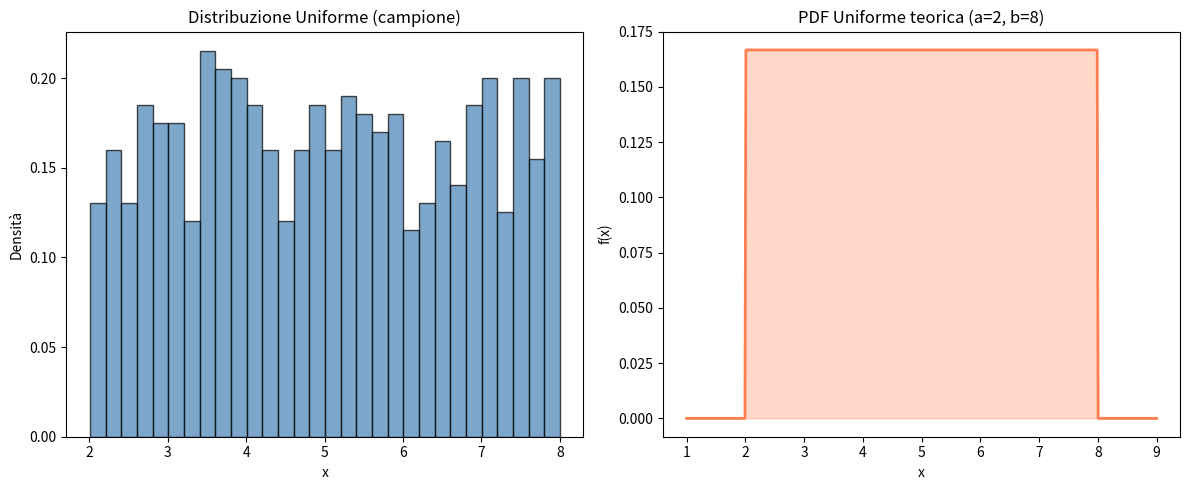
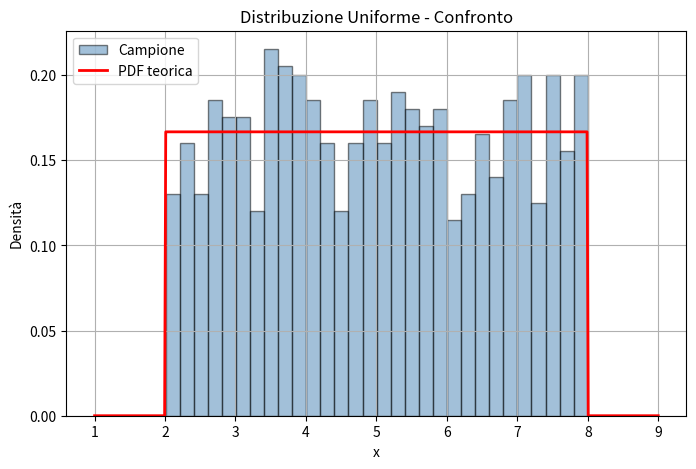

Recreate these plots in Python, in order.
# Distribuzione Uniforme
# Tutti i valori nell'intervallo [a, b] hanno la stessa probabilità.

import numpy as np
import matplotlib.pyplot as plt

# Parametri
a = 2   # limite inferiore
b = 8   # limite superiore

# Genera dati dalla distribuzione uniforme
dati = np.random.uniform(a, b, size=1000)

# PDF teorica: f(x) = 1 / (b - a) per a <= x <= b
x = np.linspace(a - 1, b + 1, 500)
pdf = np.where((x >= a) & (x <= b), 1 / (b - a), 0)

# Grafico
fig, (ax1, ax2) = plt.subplots(1, 2, figsize=(12, 5))

# Istogramma dei dati generati
ax1.hist(dati, bins=30, density=True, color='steelblue',
         edgecolor='black', alpha=0.7)
ax1.set_title('Distribuzione Uniforme (campione)')
ax1.set_xlabel('x')
ax1.set_ylabel('Densità')

# PDF teorica
ax2.plot(x, pdf, color='coral', linewidth=2)
ax2.fill_between(x, pdf, alpha=0.3, color='coral')
ax2.set_title(f'PDF Uniforme teorica (a={a}, b={b})')
ax2.set_xlabel('x')
ax2.set_ylabel('f(x)')

plt.tight_layout()
plt.show()

# Confronto istogramma e PDF teorica sovrapposti
plt.figure(figsize=(8, 5))
plt.hist(dati, bins=30, density=True, color='steelblue',
         edgecolor='black', alpha=0.5, label='Campione')
plt.plot(x, pdf, color='red', linewidth=2, label='PDF teorica')
plt.title('Distribuzione Uniforme - Confronto')
plt.xlabel('x')
plt.ylabel('Densità')
plt.legend()
plt.grid(True)
plt.show()
